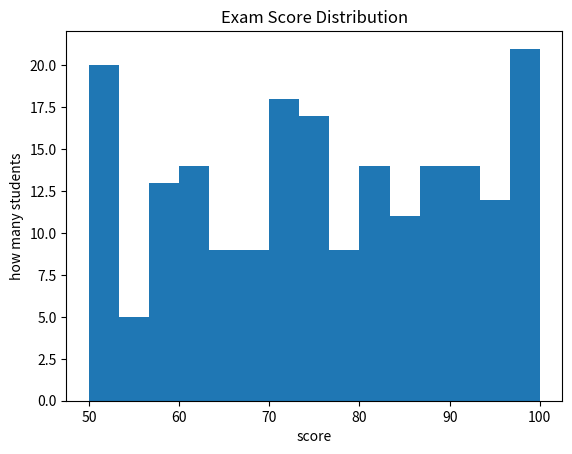

The matplotlib source for this figure:
import numpy as np
import matplotlib.pyplot as plt

# A histogram shows the shape of data:
# it splits the range into bins and counts how many values fall in each.
scores = np.random.randint(50, 101, 200)

plt.hist(scores, bins=15)
plt.xlabel("score")
plt.ylabel("how many students")
plt.title("Exam Score Distribution")
plt.savefig("plot.png")
